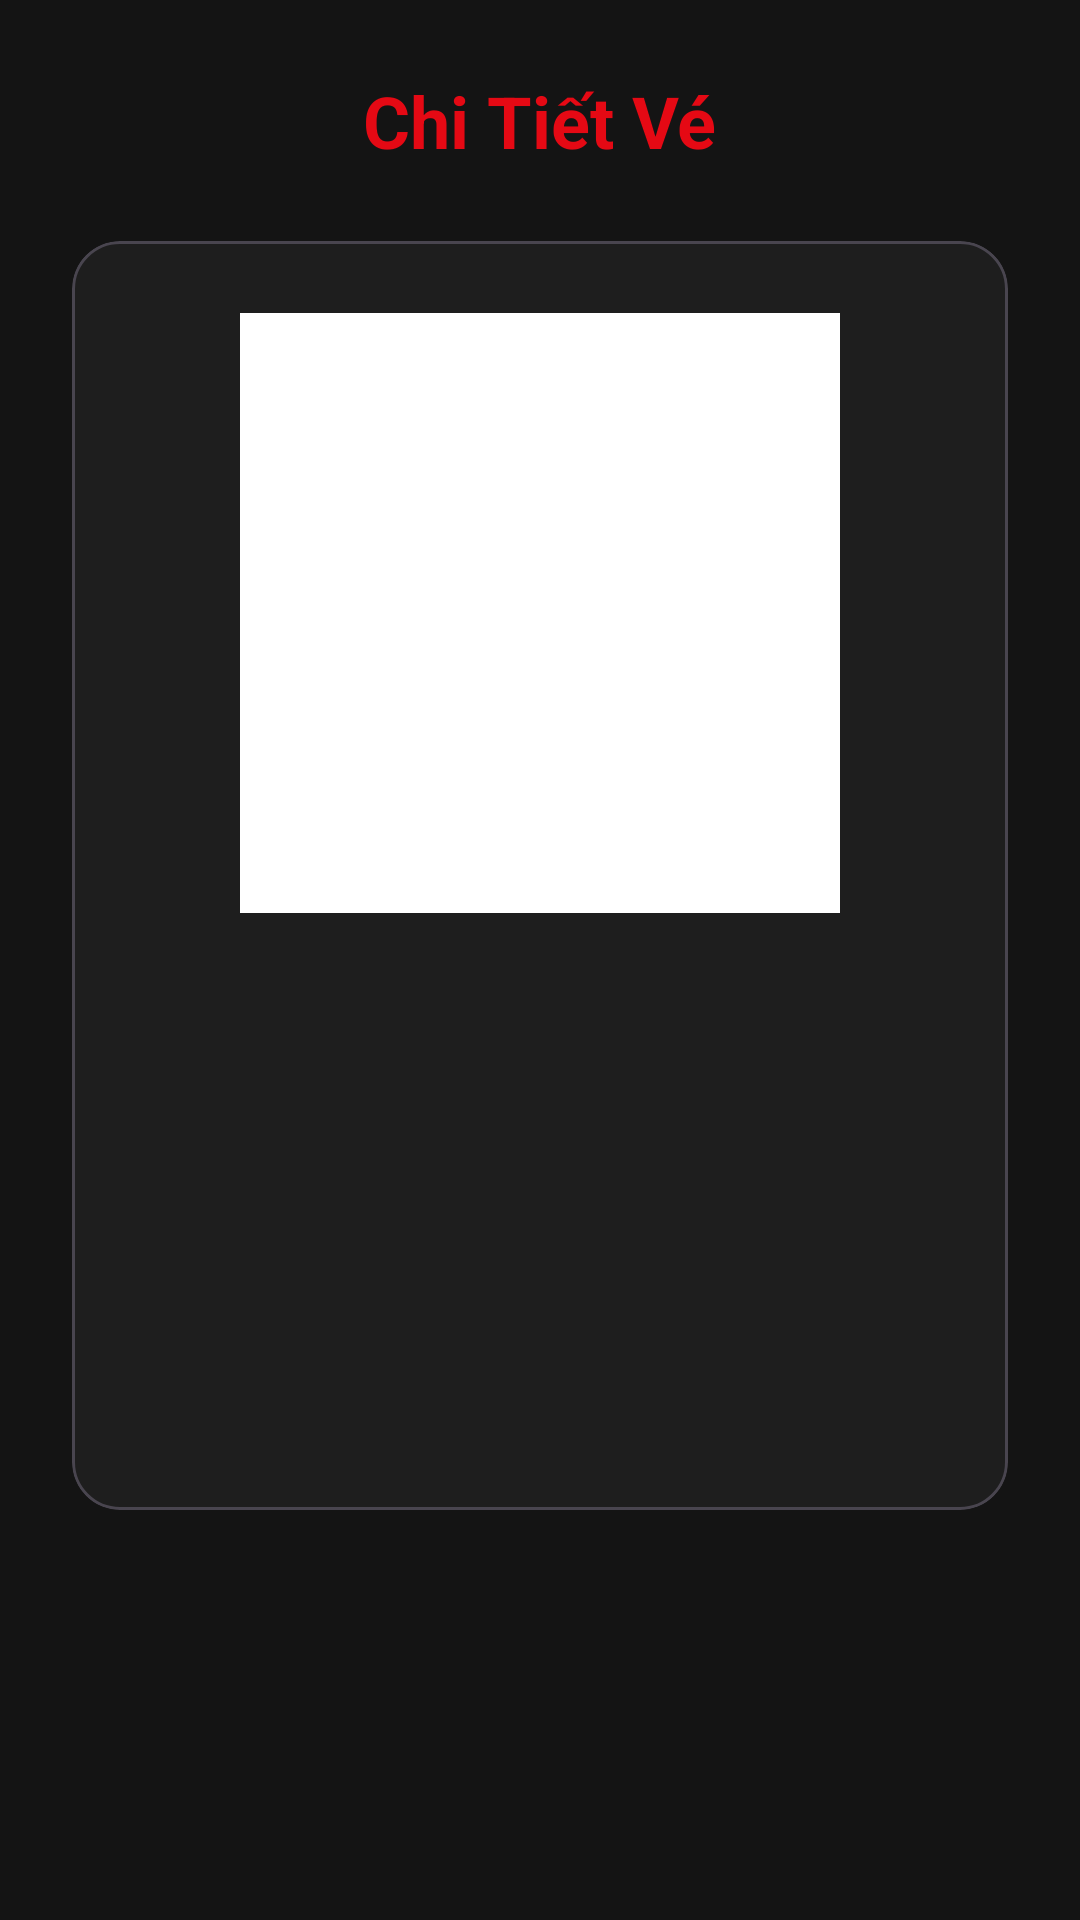

Produce the Android XML layout that renders to this screen, including the resource entries it uses.
<!-- AndroidManifest.xml: application theme Theme.Android084 -->
<!-- res/layout/activity_ticket_detail.xml -->
<?xml version="1.0" encoding="utf-8"?>
<androidx.constraintlayout.widget.ConstraintLayout xmlns:android="http://schemas.android.com/apk/res/android"
    xmlns:app="http://schemas.android.com/apk/res-auto"
    android:layout_width="match_parent"
    android:layout_height="match_parent"
    android:padding="24dp">

    <TextView
        android:id="@+id/tvTitle"
        android:layout_width="wrap_content"
        android:layout_height="wrap_content"
        android:text="@string/ticket_detail"
        android:textColor="@color/primary"
        android:textSize="24sp"
        android:textStyle="bold"
        app:layout_constraintTop_toTopOf="parent"
        app:layout_constraintStart_toStartOf="parent"
        app:layout_constraintEnd_toEndOf="parent" />

    <com.google.android.material.card.MaterialCardView
        android:layout_width="match_parent"
        android:layout_height="wrap_content"
        android:layout_marginTop="24dp"
        app:cardBackgroundColor="@color/surface_dark"
        app:cardCornerRadius="16dp"
        app:layout_constraintTop_toBottomOf="@id/tvTitle">

        <LinearLayout
            android:layout_width="match_parent"
            android:layout_height="wrap_content"
            android:orientation="vertical"
            android:padding="24dp"
            android:gravity="center_horizontal">

            <ImageView
                android:id="@+id/ivQrCode"
                android:layout_width="200dp"
                android:layout_height="200dp"
                android:layout_marginBottom="16dp"
                android:background="@android:color/white"/>

            <TextView
                android:id="@+id/tvMovieTitle"
                android:layout_width="wrap_content"
                android:layout_height="wrap_content"
                android:textSize="20sp"
                android:textStyle="bold"
                android:layout_marginBottom="8dp"
                android:gravity="center"/>

            <TextView
                android:id="@+id/tvTheater"
                android:layout_width="wrap_content"
                android:layout_height="wrap_content"
                android:layout_marginBottom="8dp"
                android:textColor="@color/text_secondary"/>

            <TextView
                android:id="@+id/tvTime"
                android:layout_width="wrap_content"
                android:layout_height="wrap_content"
                android:layout_marginBottom="8dp" />

            <TextView
                android:id="@+id/tvSeats"
                android:layout_width="wrap_content"
                android:layout_height="wrap_content"
                android:textStyle="bold"
                android:layout_marginBottom="16dp" />

            <TextView
                android:id="@+id/tvStatus"
                android:layout_width="wrap_content"
                android:layout_height="wrap_content"
                android:paddingStart="16dp"
                android:paddingEnd="16dp"
                android:paddingTop="8dp"
                android:paddingBottom="8dp"
                android:background="@drawable/bg_status_badge"
                android:textStyle="bold" />

        </LinearLayout>
    </com.google.android.material.card.MaterialCardView>

</androidx.constraintlayout.widget.ConstraintLayout>
<!-- resources referenced by this layout -->
<resources>
  <color name="primary">#E50914</color>
  <color name="surface_dark">#1E1E1E</color>
  <color name="text_secondary">#B3B3B3</color>
  <string name="ticket_detail">Chi Tiết Vé</string>
  <style name="Theme.Android084" parent="Theme.Material3.Dark.NoActionBar">
          
          <item name="colorPrimary">@color/primary</item>
          <item name="colorOnPrimary">@color/text_primary</item>
          
          <item name="android:windowBackground">@color/background_dark</item>
          <item name="colorSurface">@color/surface_dark</item>
          <item name="colorOnSurface">@color/text_primary</item>
          
          <item name="android:textColorPrimary">@color/text_primary</item>
          <item name="android:textColorSecondary">@color/text_secondary</item>
      </style>
  <color name="text_primary">#FFFFFF</color>
  <color name="background_dark">#141414</color>
</resources>
